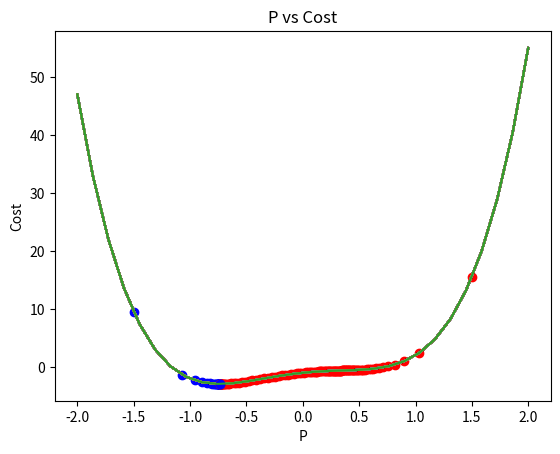

This chart was generated by the following Python code:
import numpy as np
import matplotlib.pyplot as plt
import math
#
def parabola(x, a, b, c, d):
    return a*x**4 - b*x**2 + c*x - d
x0,x1 = 1.5,-1.5
start_x0,start_x1 = x0,x1
alpha = 0.01
epochs = 110
iterations = 0
cost_function = lambda x : (16 * math.pow(x,3)) - (6 * x) + 2
weight = lambda x : x - alpha * cost_function(x)
#
x = np.linspace(-2, 2, 30)
y = parabola(x, 4, 3, 2, 1)
plt.xlabel("P"), plt.ylabel("Cost"), plt.title("P vs Cost")
plt.plot(x, y)
plt.plot(x0, parabola(x0, 4, 3, 2, 1), 'ro'), plt.plot(x1, parabola(x1, 4, 3, 2, 1), 'bo'), plt.plot(x, y), plt.show()
plt.show()
#
for i in range(epochs):
    temp0 = weight(x0)
    temp1 = weight(x1)
    x0 = temp0
    x1 = temp1
    #
    plt.xlabel("P"), plt.ylabel("Cost"), plt.title("P vs Cost")
    plt.plot(x0, parabola(x0, 4, 3, 2, 1), 'ro'), plt.plot(x1, parabola(x1, 4, 3, 2, 1), 'bo'), plt.plot(x, y), plt.show()
    iterations += 1
else:
    plt.xlabel("P"), plt.ylabel("Cost"), plt.title("P vs Cost")
    plt.plot(x0, parabola(x0, 4, 3, 2, 1), 'ro'), plt.plot(x1, parabola(x1, 4, 3, 2, 1), 'bo'), plt.plot(x, y), plt.show()
    print('Alpha (Rate)= '+str(alpha)+"\nepochs= "+str(epochs)+"\nx0= "+str(start_x0)+", x1= "+str(start_x1))
    print("X0= " + str(x0) + " ,X1= " + str(x1) + " ,Iterations: " + str(iterations))